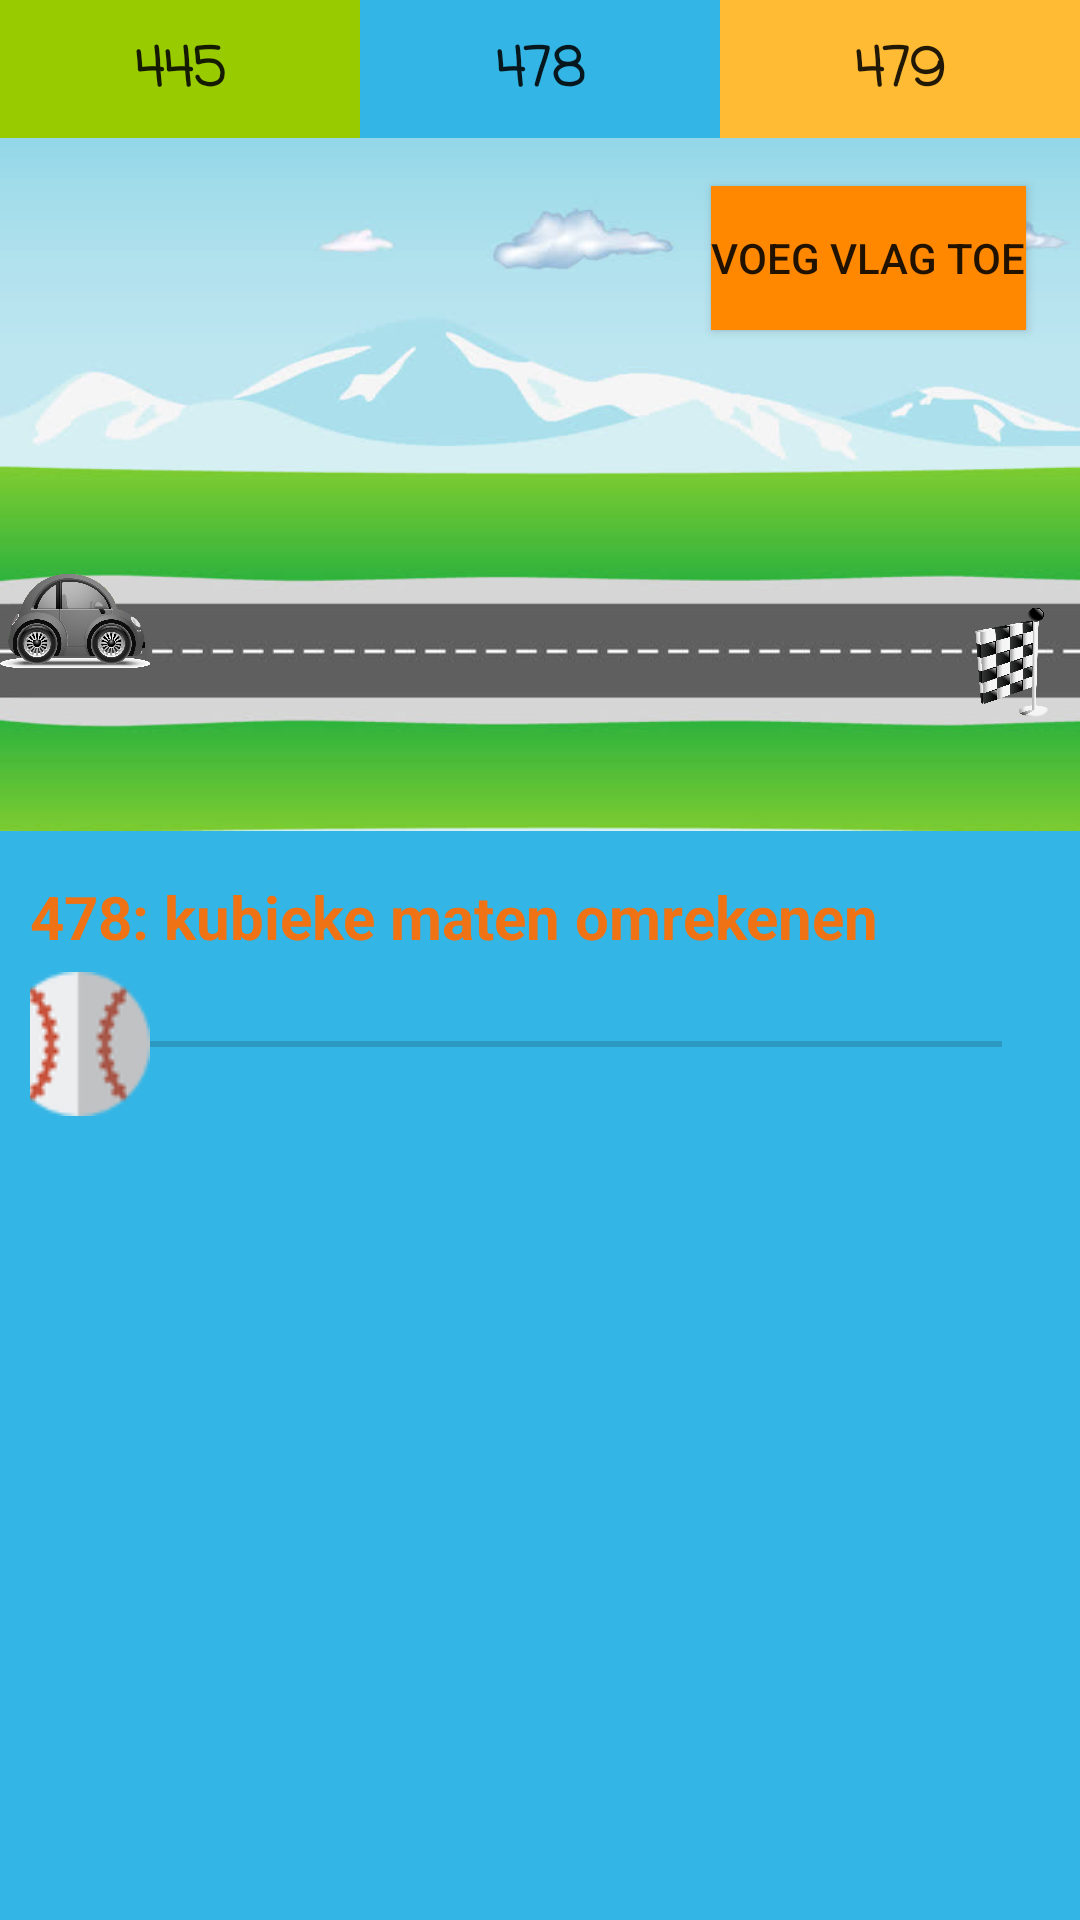

Produce the Android XML layout that renders to this screen, including the resource entries it uses.
<!-- AndroidManifest.xml: application theme AppTheme -->
<!-- res/layout/activity_math_2.xml -->
<?xml version="1.0" encoding="utf-8"?>
<RelativeLayout xmlns:android="http://schemas.android.com/apk/res/android"
    xmlns:app="http://schemas.android.com/apk/res-auto"
    xmlns:tools="http://schemas.android.com/tools"
    android:layout_width="match_parent"
    android:layout_height="match_parent"
    tools:context=".Math_2">

    <LinearLayout
        android:layout_width="match_parent"
        android:layout_height="match_parent"
        android:layout_alignParentStart="true"
        android:layout_alignParentTop="true"
        android:background="@android:color/holo_blue_light"
        android:orientation="horizontal">

        <Button
            android:id="@+id/button1"
            android:layout_width="wrap_content"
            android:layout_height="wrap_content"
            android:layout_weight="1"
            android:background="@android:color/holo_green_light"
            android:fontFamily="casual"
            android:text="445"
            android:textAllCaps="false"
            android:textSize="18sp"
            android:textStyle="bold" />

        <Button
            android:id="@+id/Button2"
            android:layout_width="wrap_content"
            android:layout_height="wrap_content"
            android:layout_weight="1"
            android:background="@android:color/holo_blue_light"
            android:fontFamily="casual"
            android:text="478"
            android:textAllCaps="false"
            android:textSize="18sp"
            android:textStyle="bold" />

        <Button
            android:id="@+id/button3"
            android:layout_width="wrap_content"
            android:layout_height="wrap_content"
            android:layout_weight="1"
            android:background="@android:color/holo_orange_light"
            android:fontFamily="casual"
            android:text="479"
            android:textSize="18sp"
            android:textStyle="bold"
            android:typeface="normal"
            android:visibility="visible" />
    </LinearLayout>

    <ImageView
        android:id="@+id/imageView3"
        android:layout_width="match_parent"
        android:layout_height="231dp"
        android:layout_alignParentStart="true"
        android:layout_alignParentTop="true"
        android:layout_marginTop="46dp"
        android:contentDescription="@string/todo"
        android:scaleType="fitXY"
        app:srcCompat="@drawable/road"
        tools:layout_editor_absoluteX="0dp"
        tools:layout_editor_absoluteY="0dp" />

    <Button
        android:id="@+id/button5"
        android:layout_width="wrap_content"
        android:layout_height="wrap_content"
        android:layout_alignParentEnd="true"
        android:layout_alignParentTop="true"
        android:layout_marginEnd="18dp"
        android:layout_marginTop="62dp"
        android:background="@android:color/holo_orange_dark"
        android:text="Voeg vlag toe" />

    <ImageView
        android:id="@+id/imageView4"
        android:layout_width="81dp"
        android:layout_height="82dp"
        android:layout_alignParentStart="true"
        android:layout_alignTop="@+id/imageView5"
        android:layout_marginStart="548dp"
        android:cropToPadding="true"
        android:src="@drawable/orangeflag"
        android:visibility="invisible" />

    <ImageView
        android:id="@+id/imageView5"
        android:layout_width="81dp"
        android:layout_height="82dp"
        android:layout_alignParentStart="true"
        android:layout_alignParentTop="true"
        android:layout_marginStart="452dp"
        android:layout_marginTop="133dp"
        android:cropToPadding="true"
        android:src="@drawable/greenflag"
        android:visibility="invisible"
        app:srcCompat="@drawable/blueflag" />

    <ImageView
        android:id="@+id/carr"
        android:layout_width="50dp"
        android:layout_height="52dp"
        android:layout_alignParentStart="true"
        android:layout_alignParentTop="true"
        android:layout_marginTop="181dp"
        app:srcCompat="@drawable/carr" />

    <ImageView
        android:id="@+id/carr2"
        android:layout_width="50dp"
        android:layout_height="52dp"
        android:layout_alignParentStart="true"
        android:layout_alignParentTop="true"
        android:layout_marginTop="181dp"
        app:srcCompat="@drawable/carr2" />

    <ImageView
        android:id="@+id/imageView2"
        android:layout_width="41dp"
        android:layout_height="49dp"
        android:layout_alignParentEnd="true"
        android:layout_alignParentTop="true"
        android:layout_marginTop="196dp"
        app:srcCompat="@drawable/flag" />

    <LinearLayout
        android:layout_width="match_parent"
        android:layout_height="372dp"
        android:layout_alignParentStart="true"
        android:layout_below="@+id/imageView3"
        android:orientation="vertical"
        android:padding="10dp">

        <TextView
            android:id="@+id/addit"
            android:layout_width="match_parent"
            android:layout_height="wrap_content"
            android:layout_marginBottom="5dp"
            android:layout_marginTop="5dp"
            android:text="478: kubieke maten omrekenen"
            android:textColor="@color/colorPrimaryDark"
            android:textSize="20dp"
            android:textStyle="bold" />

        <SeekBar
            android:id="@+id/pbar"
            style="@style/CustomProgressBarHorizontal"
            android:layout_width="match_parent"
            android:layout_height="wrap_content"
            android:background="@android:color/holo_blue_light"
            android:minHeight="20dp"
            android:thumb="@drawable/baseball" />

    </LinearLayout>

    <ImageView
        android:id="@+id/thumb_mirror"
        android:layout_width="wrap_content"
        android:layout_height="wrap_content"
        android:visibility="invisible"
        app:srcCompat="@drawable/baseball2" />

</RelativeLayout>
<!-- resources referenced by this layout -->
<resources>
  <color name="colorPrimaryDark">#ef7215</color>
  <!-- drawable baseball: png bitmap (drawable-v19, 3761 bytes) -->
  <!-- drawable baseball2: png bitmap (drawable-v19, 2375 bytes) -->
  <!-- drawable blueflag: png bitmap (drawable-v19, 15078 bytes) -->
  <!-- drawable carr: png bitmap (drawable-v19, 511987 bytes) -->
  <!-- drawable carr2: png bitmap (drawable-v19, 213647 bytes) -->
  <!-- drawable flag: png bitmap (drawable-v19, 115596 bytes) -->
  <!-- drawable greenflag: png bitmap (drawable-v19, 15078 bytes) -->
  <!-- drawable orangeflag: png bitmap (drawable-v19, 15077 bytes) -->
  <!-- drawable road: jpg bitmap (drawable-v19, 34143 bytes) -->
  <string name="todo">TODO</string>
  <style name="CustomProgressBarHorizontal" parent="android:Widget.ProgressBar.Horizontal">
          <item name="android:minHeight">10dip</item>
          <item name="android:maxHeight">20dip</item>
      </style>
  <style name="AppTheme" parent="Theme.AppCompat.Light.DarkActionBar">
          
          <item name="colorPrimary">@color/colorPrimary</item>
          <item name="colorPrimaryDark">@color/colorPrimaryDark</item>
          <item name="colorAccent">@color/colorAccent</item>
          
      </style>
  <color name="colorPrimary">#ef7215</color>
  <color name="colorAccent">#ef7215</color>
</resources>
